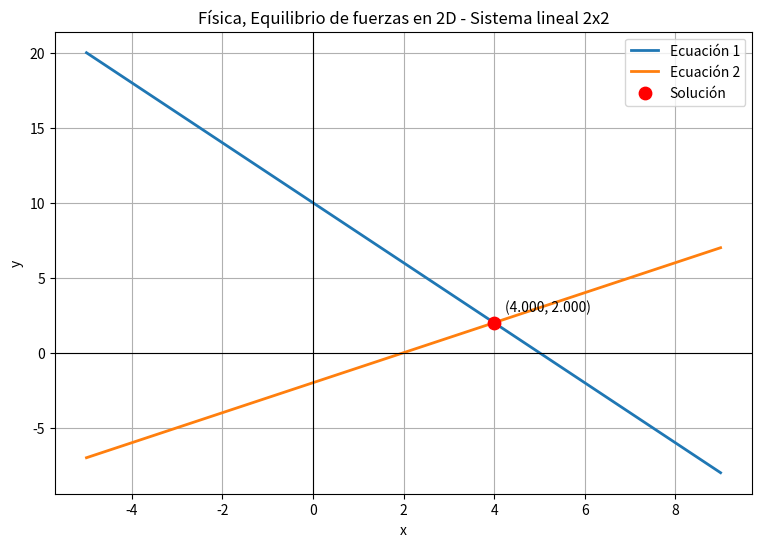
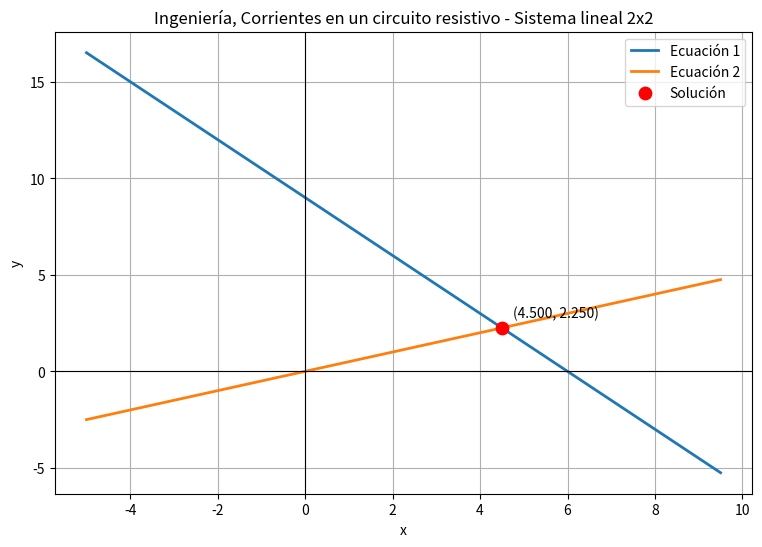
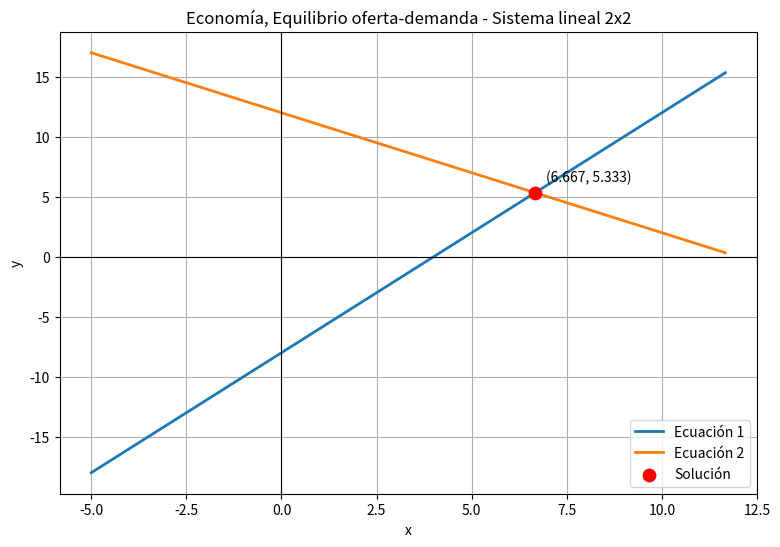
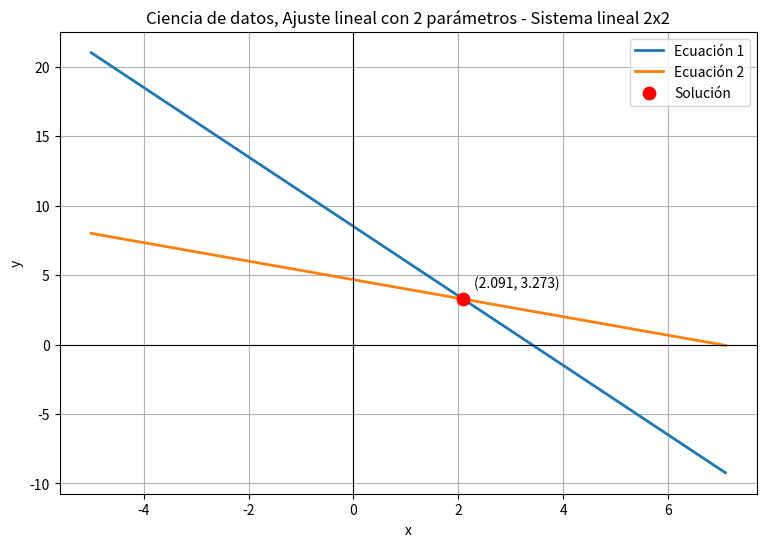
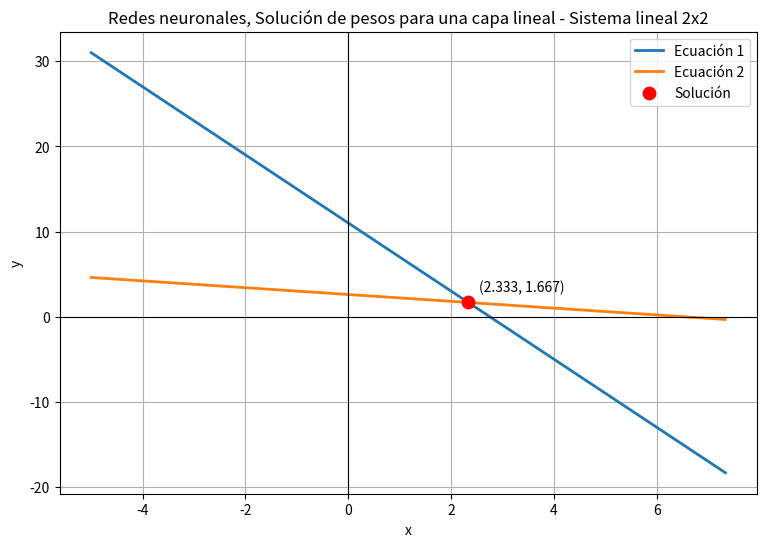
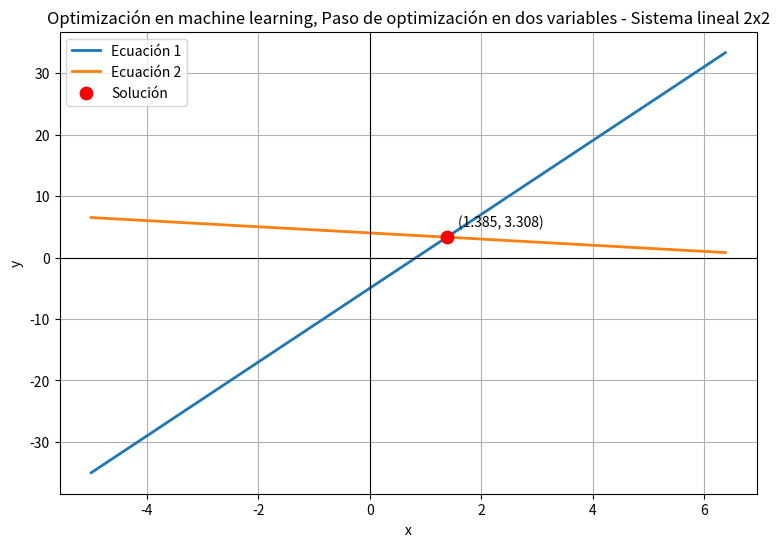

Python code for these plots, in order:
import numpy as np
import matplotlib.pyplot as plt


def resolver_sistema_gauss(A, b):
    A = np.array(A, dtype=float)
    b = np.array(b, dtype=float).reshape(-1)

    if A.shape[0] != A.shape[1]:
        raise ValueError("La matriz A debe ser cuadrada.")
    if A.shape[0] != b.shape[0]:
        raise ValueError("A y b deben tener el mismo número de ecuaciones.")

    n = A.shape[0]
    Ab = np.hstack([A, b.reshape(-1, 1)])

    for k in range(n):
        pivote = k + np.argmax(np.abs(Ab[k:, k]))
        if abs(Ab[pivote, k]) < 1e-12:
            raise ValueError(
                "El sistema no tiene solución única o es singular.")

        if pivote != k:
            Ab[[k, pivote]] = Ab[[pivote, k]]

        for i in range(k + 1, n):
            factor = Ab[i, k] / Ab[k, k]
            Ab[i, k:] -= factor * Ab[k, k:]

    x = np.zeros(n)
    for i in range(n - 1, -1, -1):
        suma = np.dot(Ab[i, i + 1:n], x[i + 1:n])
        x[i] = (Ab[i, -1] - suma) / Ab[i, i]

    return x


def formatear_ecuacion_2x2(A, b):
    a1, a2 = A
    return f"{a1:.3f}x + {a2:.3f}y = {b:.3f}"


def graficar_sistema_2x2(A, b, solucion, titulo):
    A = np.array(A, dtype=float)
    b = np.array(b, dtype=float)

    x_min = min(solucion[0] - 5, -5)
    x_max = max(solucion[0] + 5, 5)
    xs = np.linspace(x_min, x_max, 400)

    plt.figure(figsize=(9, 6))

    for i in range(2):
        a1, a2 = A[i]
        if abs(a2) < 1e-12:
            x_linea = np.full_like(xs, b[i] / a1)
            y_linea = xs
            plt.plot(x_linea, y_linea, linewidth=2, label=f"Ecuación {i+1}")
        else:
            ys = (b[i] - a1 * xs) / a2
            plt.plot(xs, ys, linewidth=2, label=f"Ecuación {i+1}")

    plt.scatter([solucion[0]], [solucion[1]], color="red",
                s=80, zorder=5, label="Solución")
    plt.annotate(
        f"({solucion[0]:.3f}, {solucion[1]:.3f})",
        (solucion[0], solucion[1]),
        textcoords="offset points",
        xytext=(8, 8),
    )

    plt.axhline(0, color="black", linewidth=0.8)
    plt.axvline(0, color="black", linewidth=0.8)
    plt.title(titulo)
    plt.xlabel("x")
    plt.ylabel("y")
    plt.grid(True)
    plt.legend()
    plt.show()


def ejecutar_ejemplos():
    ejemplos = [
        {
            "area": "Física",
            "descripcion": "Equilibrio de fuerzas en 2D",
            "A": [[2, 1], [1, -1]],
            "b": [10, 2],
        },
        {
            "area": "Ingeniería",
            "descripcion": "Corrientes en un circuito resistivo",
            "A": [[3, 2], [1, -2]],
            "b": [18, 0],
        },
        {
            "area": "Economía",
            "descripcion": "Equilibrio oferta-demanda",
            "A": [[2, -1], [1, 1]],
            "b": [8, 12],
        },
        {
            "area": "Ciencia de datos",
            "descripcion": "Ajuste lineal con 2 parámetros",
            "A": [[5, 2], [2, 3]],
            "b": [17, 14],
        },
        {
            "area": "Redes neuronales",
            "descripcion": "Solución de pesos para una capa lineal",
            "A": [[4, 1], [2, 5]],
            "b": [11, 13],
        },
        {
            "area": "Optimización en machine learning",
            "descripcion": "Paso de optimización en dos variables",
            "A": [[6, -1], [1, 2]],
            "b": [5, 8],
        },
    ]

    filas = []

    for ejemplo in ejemplos:
        A = ejemplo["A"]
        b = ejemplo["b"]
        solucion = resolver_sistema_gauss(A, b)

        print("\n" + "=" * 72)
        print(f"{ejemplo['area']}")
        print(ejemplo["descripcion"])
        print("=" * 72)
        print("Sistema:")
        print(f"  {formatear_ecuacion_2x2(A[0], b[0])}")
        print(f"  {formatear_ecuacion_2x2(A[1], b[1])}")
        print(f"Solución: x = {solucion[0]:.8f}, y = {solucion[1]:.8f}")

        filas.append([
            ejemplo["area"],
            solucion[0],
            solucion[1],
        ])

        graficar_sistema_2x2(
            A,
            b,
            solucion,
            titulo=f"{ejemplo['area']}, {ejemplo['descripcion']} - Sistema lineal 2x2",
        )

    print("\n" + "=" * 72)
    print("RESUMEN DE SOLUCIONES")
    print("=" * 72)
    print(f"{'Área':<28}{'x':<18}{'y':<18}")
    print("-" * 64)
    for fila in filas:
        print(f"{fila[0]:<28}{fila[1]:<18.8f}{fila[2]:<18.8f}")


if __name__ == "__main__":
    ejecutar_ejemplos()
